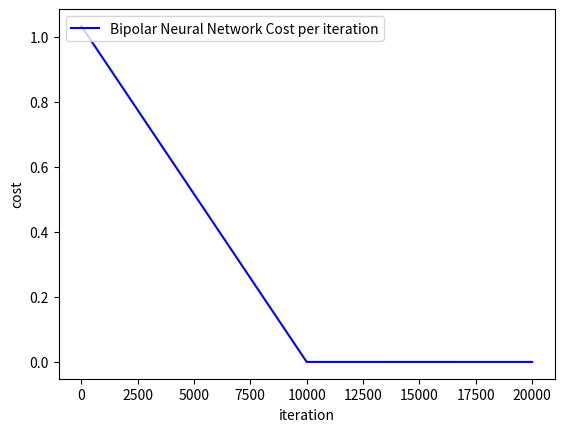

Reproduce this figure in Python.
from math import exp
from random import random
import numpy as np
import matplotlib.pyplot as plt


def bipolar_sigmoid(z, derivative=False):
    if derivative:
        return 0.5 * (1 + z) * (1 - z)
    return -1 + 2/(1+np.exp(-z))


class OneHiddenLayerBipolarNeuralNetwork:
    def __init__(self, X, T, H, alpha):
        self.X = X
        self.T = T
        self.num_hidden = H
        self.Y = np.zeros(self.T.shape)
        self.weights01 = np.random.rand(self.X.shape[1], self.num_hidden)
        self.bias01 = np.random.rand()
        self.weights12 = np.random.rand(self.num_hidden, self.T.shape[1])
        self.bias12 = np.random.rand()
        self.learning_rate = alpha

    def feed_forward(self):
        self.net_input1 = np.dot(self.X, self.weights01) + self.bias01
        self.activation1 = bipolar_sigmoid(self.net_input1)
        self.net_input2 = np.dot(self.activation1, self.weights12) + self.bias12
        self.Y = bipolar_sigmoid(self.net_input2)
        return self.Y

    def back_propigation(self):
        dj_dz2 = 2*(self.T - self.Y) * bipolar_sigmoid(self.Y, derivative=True)
        dj_dw12 = np.dot(self.activation1.T, dj_dz2)
        dj_db12 = dj_dz2
        dj_dz1 = np.dot(dj_dz2, self.weights12.T) * bipolar_sigmoid(self.activation1, derivative=True)
        dj_dw01 = np.dot(self.X.T, dj_dz1)
        dj_db01 = dj_dz1

        self.weights01 = self.weights01 + self.learning_rate * dj_dw01
        self.bias01 = self.bias01 + self.learning_rate * dj_db01
        self.weights12 = self.weights12 + self.learning_rate * dj_dw12
        self.bias12 = self.bias12 + self.learning_rate * dj_db12

BIPOLAR_X = np.array(([-1, -1], [-1, 1], [1, -1], [1, 1]))
BIPOLAR_T = np.array(([-1], [1], [1], [-1]))

NN = OneHiddenLayerBipolarNeuralNetwork(BIPOLAR_X, BIPOLAR_T, 4, 0.1)

last_cost = None
cost_diff = 1
count = 0

output_values = NN.feed_forward()
last_cost = np.mean(np.square(BIPOLAR_T - output_values))
NN.back_propigation()

iteration_no = []
cost_for_iter = []


while np.sqrt(np.square(cost_diff)) > .000000001:
    output_values = NN.feed_forward()
    cost = np.mean(np.square(BIPOLAR_T - output_values))
    NN.back_propigation()
    cost_diff = cost - last_cost
    if count % 10000 == 0:
        print("training iteration: {}".format(count))
        print("input for network:\n{}".format(BIPOLAR_X))
        print("output for network:\n{}".format(output_values))
        print("target for network:\n{}".format(BIPOLAR_T))
        print("Current Cost: {}".format(cost))
        print("Cost diff from last iteration: {}".format(cost_diff))
        iteration_no.append(count)
        cost_for_iter.append(cost)
    last_cost = cost
    count = count + 1

print("training iteration: {}".format(count))
print("input for network:\n{}".format(BIPOLAR_X))
print("output for network:\n{}".format(output_values))
print("target for network:\n{}".format(BIPOLAR_T))
print("Current Cost: {}".format(cost))
print("Cost diff from last iteration: {}".format(cost_diff))

plt.figure()
plt.plot(iteration_no, cost_for_iter, 'b-', label='Bipolar Neural Network Cost per iteration')
plt.xlabel('iteration')
plt.ylabel('cost')
plt.legend(loc='upper left')
plt.savefig('bipolar_neural_network.png')
